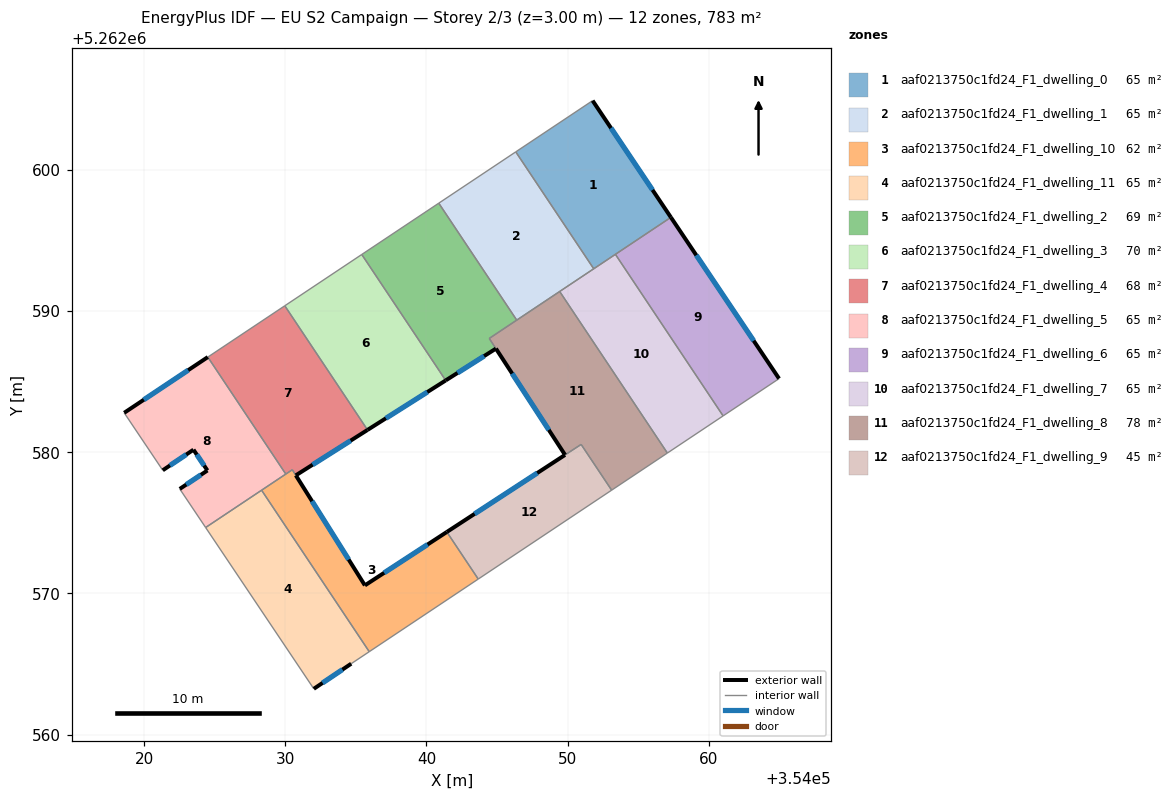
=== STOREY PLAN SPEC (per zone: floor XY polygon, exterior-wall plan segments, windows/doors) ===
zone 1: aaf0213750c1fd24_F1_dwelling_0  (65.3 m²)
  floor: (354051.77, 5262604.90) (354057.31, 5262596.63) (354051.85, 5262592.99) (354046.33, 5262601.27)
  exterior wall: (354057.31, 5262596.63) – (354051.77, 5262604.90)  [10.0 m]
    window: (354056.01, 5262598.58) – (354053.07, 5262602.96)  [8.4 m²]
  interior walls: 4
zone 2: aaf0213750c1fd24_F1_dwelling_1  (65.3 m²)
  floor: (354046.33, 5262601.27) (354051.85, 5262592.99) (354046.39, 5262589.36) (354040.87, 5262597.64)
  interior walls: 5
zone 3: aaf0213750c1fd24_F1_dwelling_10  (61.6 m²)
  floor: (354041.44, 5262574.35) (354043.67, 5262571.01) (354035.95, 5262565.87) (354028.32, 5262577.31) (354030.50, 5262578.76) (354035.64, 5262570.56)
  exterior wall: (354041.44, 5262574.35) – (354035.64, 5262570.56)  [6.9 m]
    window: (354040.08, 5262573.46) – (354037.00, 5262571.45)  [5.8 m²]
  exterior wall: (354035.64, 5262570.56) – (354030.75, 5262578.36)  [9.2 m]
    window: (354034.49, 5262572.39) – (354031.89, 5262576.53)  [7.8 m²]
  interior walls: 6
zone 4: aaf0213750c1fd24_F1_dwelling_11  (65.3 m²)
  floor: (354028.32, 5262577.31) (354035.95, 5262565.87) (354034.67, 5262565.02) (354032.02, 5262563.24) (354024.36, 5262574.66)
  exterior wall: (354032.02, 5262563.24) – (354034.67, 5262565.02)  [3.2 m]
    window: (354032.64, 5262563.66) – (354034.05, 5262564.60)  [2.7 m²]
  interior walls: 4
zone 5: aaf0213750c1fd24_F1_dwelling_2  (68.7 m²)
  floor: (354040.87, 5262597.64) (354046.39, 5262589.36) (354044.45, 5262588.06) (354044.92, 5262587.33) (354041.36, 5262585.08) (354035.42, 5262594.00)
  exterior wall: (354041.36, 5262585.08) – (354044.92, 5262587.33)  [4.2 m]
    window: (354042.20, 5262585.61) – (354044.08, 5262586.81)  [3.5 m²]
  interior walls: 6
zone 6: aaf0213750c1fd24_F1_dwelling_3  (69.8 m²)
  floor: (354035.42, 5262594.00) (354040.94, 5262585.72) (354041.36, 5262585.08) (354035.83, 5262581.58) (354029.96, 5262590.37)
  exterior wall: (354035.83, 5262581.58) – (354041.36, 5262585.08)  [6.6 m]
    window: (354037.12, 5262582.40) – (354040.06, 5262584.26)  [5.5 m²]
  interior walls: 5
zone 7: aaf0213750c1fd24_F1_dwelling_4  (68.5 m²)
  floor: (354029.96, 5262590.37) (354035.49, 5262582.08) (354035.82, 5262581.57) (354030.74, 5262578.36) (354030.50, 5262578.76) (354030.03, 5262578.45) (354024.51, 5262586.74)
  exterior wall: (354030.74, 5262578.36) – (354035.82, 5262581.57)  [6.0 m]
    window: (354031.94, 5262579.11) – (354034.63, 5262580.82)  [5.1 m²]
  interior walls: 6
zone 8: aaf0213750c1fd24_F1_dwelling_5  (65.3 m²)
  floor: (354024.51, 5262586.74) (354030.03, 5262578.45) (354024.36, 5262574.66) (354022.52, 5262577.40) (354024.48, 5262578.70) (354023.49, 5262580.17) (354021.32, 5262578.72) (354018.59, 5262582.79)
  exterior wall: (354024.51, 5262586.74) – (354018.59, 5262582.79)  [7.1 m]
    window: (354023.12, 5262585.81) – (354019.98, 5262583.72)  [6.0 m²]
  exterior wall: (354024.48, 5262578.70) – (354022.52, 5262577.40)  [2.4 m]
    window: (354024.02, 5262578.40) – (354022.98, 5262577.70)  [2.0 m²]
  exterior wall: (354023.49, 5262580.17) – (354024.48, 5262578.70)  [1.8 m]
    window: (354023.73, 5262579.83) – (354024.25, 5262579.05)  [1.5 m²]
  exterior wall: (354021.32, 5262578.72) – (354023.49, 5262580.17)  [2.6 m]
    window: (354021.83, 5262579.06) – (354022.98, 5262579.83)  [2.2 m²]
  interior walls: 5
zone 9: aaf0213750c1fd24_F1_dwelling_6  (65.3 m²)
  floor: (354057.31, 5262596.63) (354064.98, 5262585.21) (354061.01, 5262582.57) (354053.38, 5262594.01)
  exterior wall: (354064.98, 5262585.21) – (354057.31, 5262596.63)  [13.8 m]
    window: (354063.18, 5262587.89) – (354059.11, 5262593.95)  [11.6 m²]
  interior walls: 3
zone 10: aaf0213750c1fd24_F1_dwelling_7  (65.3 m²)
  floor: (354053.38, 5262594.01) (354061.01, 5262582.57) (354057.06, 5262579.94) (354049.43, 5262591.38)
  interior walls: 5
zone 11: aaf0213750c1fd24_F1_dwelling_8  (78.1 m²)
  floor: (354049.43, 5262591.38) (354057.06, 5262579.94) (354053.12, 5262577.31) (354050.96, 5262580.55) (354049.82, 5262579.81) (354044.45, 5262588.06)
  exterior wall: (354044.92, 5262587.34) – (354049.82, 5262579.81)  [9.0 m]
    window: (354046.07, 5262585.57) – (354048.67, 5262581.58)  [7.6 m²]
  interior walls: 7
zone 12: aaf0213750c1fd24_F1_dwelling_9  (44.9 m²)
  floor: (354050.96, 5262580.54) (354053.12, 5262577.31) (354043.67, 5262571.01) (354041.44, 5262574.35) (354049.82, 5262579.81)
  exterior wall: (354049.81, 5262579.80) – (354041.44, 5262574.35)  [10.0 m]
    window: (354047.85, 5262578.52) – (354043.41, 5262575.63)  [8.4 m²]
  interior walls: 4

=== DERIVED (storey summary) ===
Building: EU S2 Campaign
Storey: 2 of 3  (floor level z = 3.00 m)
Storey gross floor area: 783.0 m²
Zones on this storey: 12
  - aaf0213750c1fd24_F1_dwelling_0: floor 65.3 m²; exterior wall 10.0 m (29.9 m²); 1 window(s) 8.4 m²; WWR 28.1%
  - aaf0213750c1fd24_F1_dwelling_1: floor 65.3 m²
  - aaf0213750c1fd24_F1_dwelling_10: floor 61.6 m²; exterior wall 16.1 m (48.4 m²); 2 window(s) 13.6 m²; WWR 28.1%
  - aaf0213750c1fd24_F1_dwelling_11: floor 65.3 m²; exterior wall 3.2 m (9.6 m²); 1 window(s) 2.7 m²; WWR 28.1%
  - aaf0213750c1fd24_F1_dwelling_2: floor 68.7 m²; exterior wall 4.2 m (12.6 m²); 1 window(s) 3.5 m²; WWR 28.1%
  - aaf0213750c1fd24_F1_dwelling_3: floor 69.8 m²; exterior wall 6.6 m (19.7 m²); 1 window(s) 5.5 m²; WWR 28.1%
  - aaf0213750c1fd24_F1_dwelling_4: floor 68.5 m²; exterior wall 6.0 m (18.0 m²); 1 window(s) 5.1 m²; WWR 28.1%
  - aaf0213750c1fd24_F1_dwelling_5: floor 65.3 m²; exterior wall 13.9 m (41.6 m²); 4 window(s) 11.7 m²; WWR 28.1%
  - aaf0213750c1fd24_F1_dwelling_6: floor 65.3 m²; exterior wall 13.8 m (41.3 m²); 1 window(s) 11.6 m²; WWR 28.1%
  - aaf0213750c1fd24_F1_dwelling_7: floor 65.3 m²
  - aaf0213750c1fd24_F1_dwelling_8: floor 78.1 m²; exterior wall 9.0 m (26.9 m²); 1 window(s) 7.6 m²; WWR 28.1%
  - aaf0213750c1fd24_F1_dwelling_9: floor 44.9 m²; exterior wall 10.0 m (30.0 m²); 1 window(s) 8.4 m²; WWR 28.1%
Zone adjacency (shared interzone walls):
  - aaf0213750c1fd24_F1_dwelling_0 ↔ aaf0213750c1fd24_F1_dwelling_1
  - aaf0213750c1fd24_F1_dwelling_0 ↔ aaf0213750c1fd24_F1_dwelling_6
  - aaf0213750c1fd24_F1_dwelling_0 ↔ aaf0213750c1fd24_F1_dwelling_7
  - aaf0213750c1fd24_F1_dwelling_1 ↔ aaf0213750c1fd24_F1_dwelling_2
  - aaf0213750c1fd24_F1_dwelling_1 ↔ aaf0213750c1fd24_F1_dwelling_7
  - aaf0213750c1fd24_F1_dwelling_1 ↔ aaf0213750c1fd24_F1_dwelling_8
  - aaf0213750c1fd24_F1_dwelling_10 ↔ aaf0213750c1fd24_F1_dwelling_11
  - aaf0213750c1fd24_F1_dwelling_10 ↔ aaf0213750c1fd24_F1_dwelling_4
  - aaf0213750c1fd24_F1_dwelling_10 ↔ aaf0213750c1fd24_F1_dwelling_5
  - aaf0213750c1fd24_F1_dwelling_10 ↔ aaf0213750c1fd24_F1_dwelling_9
  - aaf0213750c1fd24_F1_dwelling_11 ↔ aaf0213750c1fd24_F1_dwelling_5
  - aaf0213750c1fd24_F1_dwelling_2 ↔ aaf0213750c1fd24_F1_dwelling_3
  - aaf0213750c1fd24_F1_dwelling_2 ↔ aaf0213750c1fd24_F1_dwelling_8
  - aaf0213750c1fd24_F1_dwelling_3 ↔ aaf0213750c1fd24_F1_dwelling_4
  - aaf0213750c1fd24_F1_dwelling_4 ↔ aaf0213750c1fd24_F1_dwelling_5
  - aaf0213750c1fd24_F1_dwelling_6 ↔ aaf0213750c1fd24_F1_dwelling_7
  - aaf0213750c1fd24_F1_dwelling_7 ↔ aaf0213750c1fd24_F1_dwelling_8
  - aaf0213750c1fd24_F1_dwelling_8 ↔ aaf0213750c1fd24_F1_dwelling_9